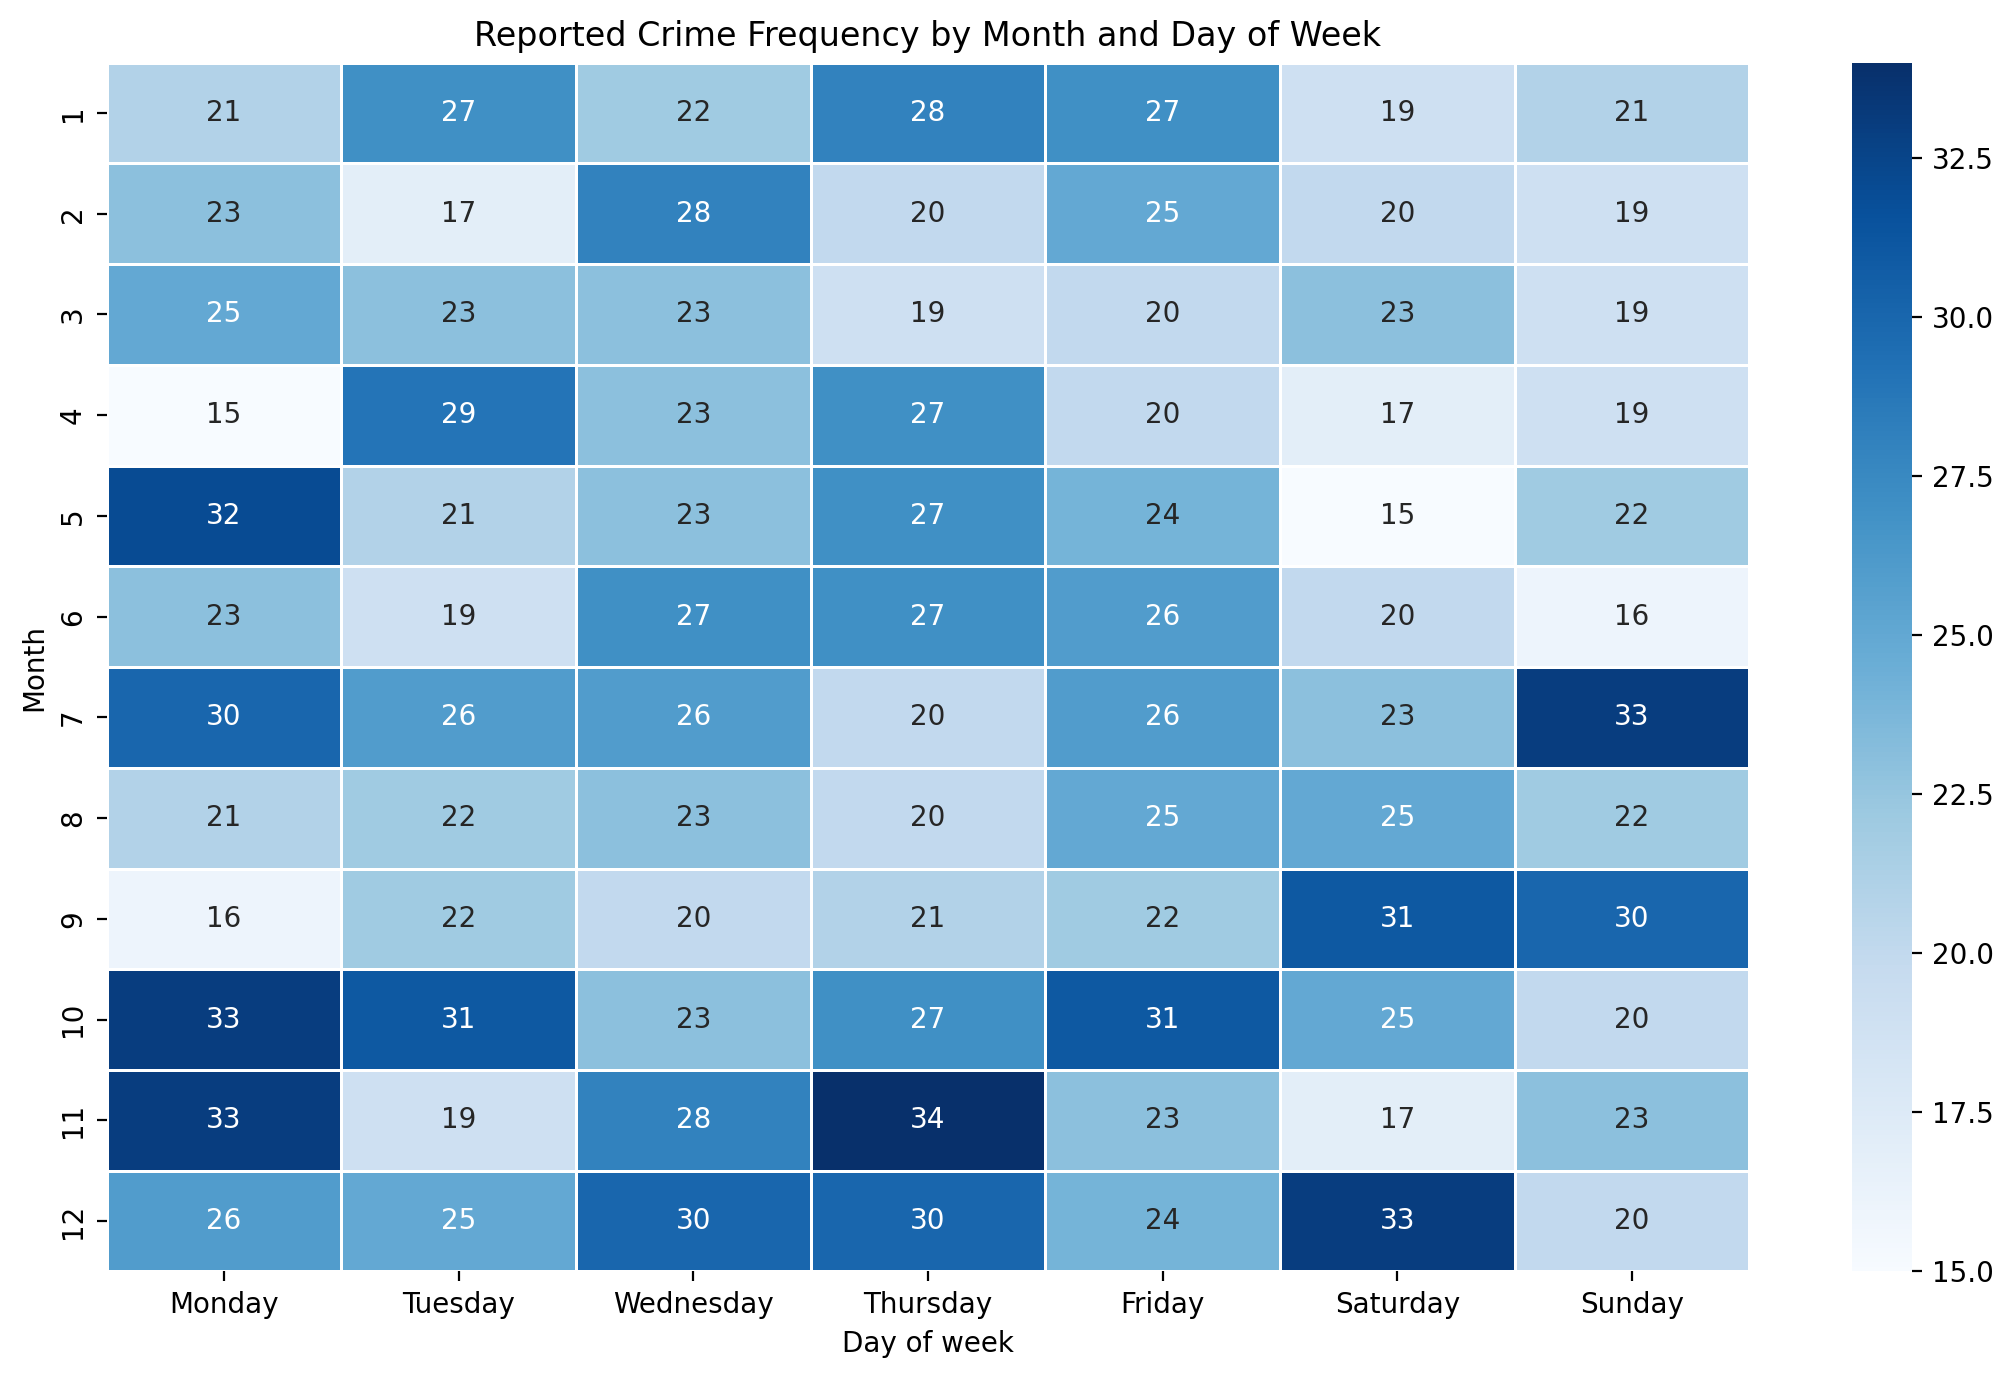

The table this chart was drawn from, first rows:
Month, Monday, Tuesday, Wednesday, Thursday, Friday, Saturday, Sunday
1, 21, 27, 22, 28, 27, 19, 21
2, 23, 17, 28, 20, 25, 20, 19
3, 25, 23, 23, 19, 20, 23, 19
4, 15, 29, 23, 27, 20, 17, 19
5, 32, 21, 23, 27, 24, 15, 22
6, 23, 19, 27, 27, 26, 20, 16
7, 30, 26, 26, 20, 26, 23, 33
8, 21, 22, 23, 20, 25, 25, 22
9, 16, 22, 20, 21, 22, 31, 30
10, 33, 31, 23, 27, 31, 25, 20
11, 33, 19, 28, 34, 23, 17, 23
12, 26, 25, 30, 30, 24, 33, 20
